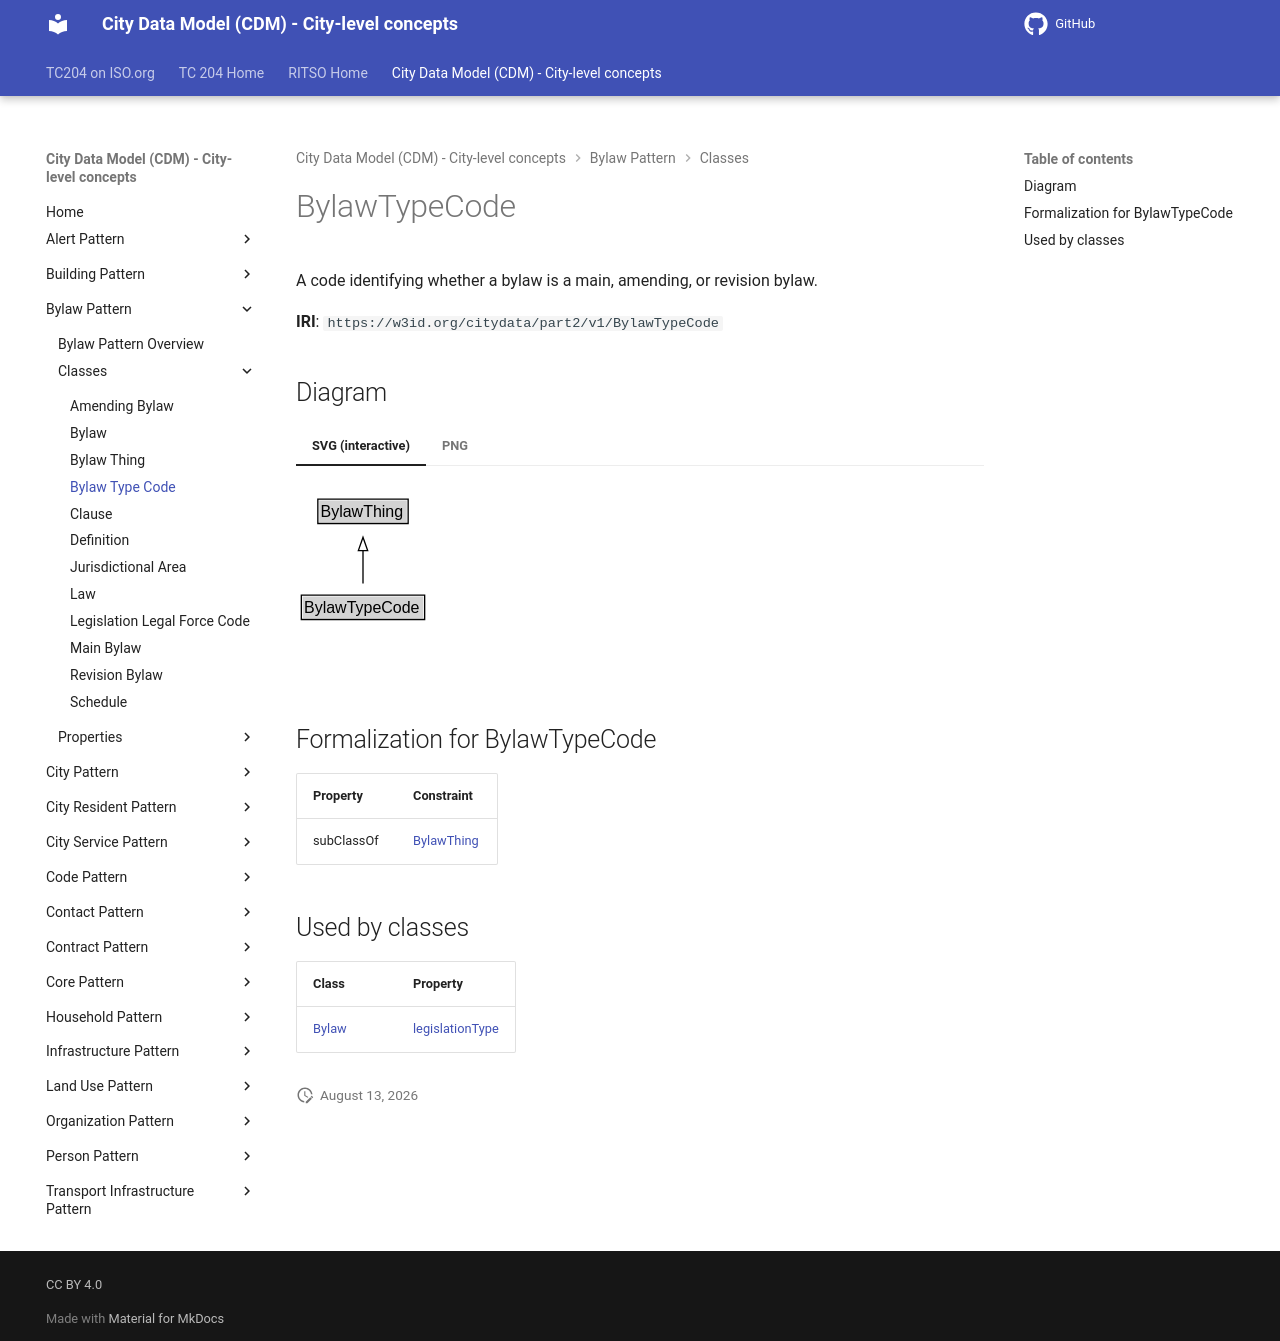

repository: ISO-TC204/ontology-cdm-p2 · page: v1.3.2-alpha.1/classes/BylawTypeCode/index.html · generator: mkdocs

# BylawTypeCode

A code identifying whether a bylaw is a main, amending, or revision bylaw.

**IRI**: `https://w3id.org/citydata/part2/v1/BylawTypeCode`


## Diagram

=== "SVG (interactive)"

    <!-- Generated by graphviz version 14.1.3 (20260303.0454)
     -->
    <!-- Pages: 1 -->
    <svg width="188pt" height="132pt"
     viewBox="0.00 0.00 188.00 132.00" xmlns="http://www.w3.org/2000/svg" xmlns:xlink="http://www.w3.org/1999/xlink">
    <g id="graph0" class="graph" transform="scale(1 1) rotate(0) translate(4 128)">
    <polygon fill="white" stroke="none" points="-4,4 -4,-128 184.25,-128 184.25,4 -4,4"/>
    <g id="clust3" class="cluster">
    <title>cluster_associated</title>
    </g>
    <!-- BylawThing -->
    <g id="node1" class="node">
    <title>BylawThing</title>
    <g id="a_node1"><a xlink:href="../BylawThing" xlink:title="&lt;TABLE&gt;">
    <polygon fill="lightgray" stroke="none" points="13.38,-97.88 13.38,-114.12 79.12,-114.12 79.12,-97.88 13.38,-97.88"/>
    <text xml:space="preserve" text-anchor="start" x="14.38" y="-101.88" font-family="Arial" font-size="12.00">BylawThing</text>
    <polygon fill="none" stroke="black" points="12.38,-96.88 12.38,-115.12 80.12,-115.12 80.12,-96.88 12.38,-96.88"/>
    </a>
    </g>
    </g>
    <!-- BylawTypeCode -->
    <g id="node2" class="node">
    <title>BylawTypeCode</title>
    <g id="a_node2"><a xlink:href="../BylawTypeCode" xlink:title="&lt;TABLE&gt;">
    <polygon fill="lightgray" stroke="none" points="1,-25.88 1,-42.12 91.5,-42.12 91.5,-25.88 1,-25.88"/>
    <text xml:space="preserve" text-anchor="start" x="2" y="-29.88" font-family="Arial" font-size="12.00">BylawTypeCode</text>
    <polygon fill="none" stroke="black" points="0,-24.88 0,-43.12 92.5,-43.12 92.5,-24.88 0,-24.88"/>
    </a>
    </g>
    </g>
    <!-- BylawTypeCode&#45;&gt;BylawThing -->
    <g id="edge1" class="edge">
    <title>BylawTypeCode&#45;&gt;BylawThing</title>
    <path fill="none" stroke="black" d="M46.25,-51.79C46.25,-59.25 46.25,-68.24 46.25,-76.69"/>
    <polygon fill="none" stroke="black" points="42.75,-76.54 46.25,-86.54 49.75,-76.54 42.75,-76.54"/>
    </g>
    <!-- Invis -->
    </g>
    </svg>


=== "PNG"

    ![BylawTypeCode Diagram](../diagrams/BylawTypeCode.dot.png)



## Formalization for BylawTypeCode

| Property | Constraint |
|----------|------------|
| subClassOf | [BylawThing](BylawThing.md) |

## Used by classes

| Class | Property |
|-------|----------|
| [Bylaw](Bylaw.md) | [legislationType](../properties/legislationType.md) |
